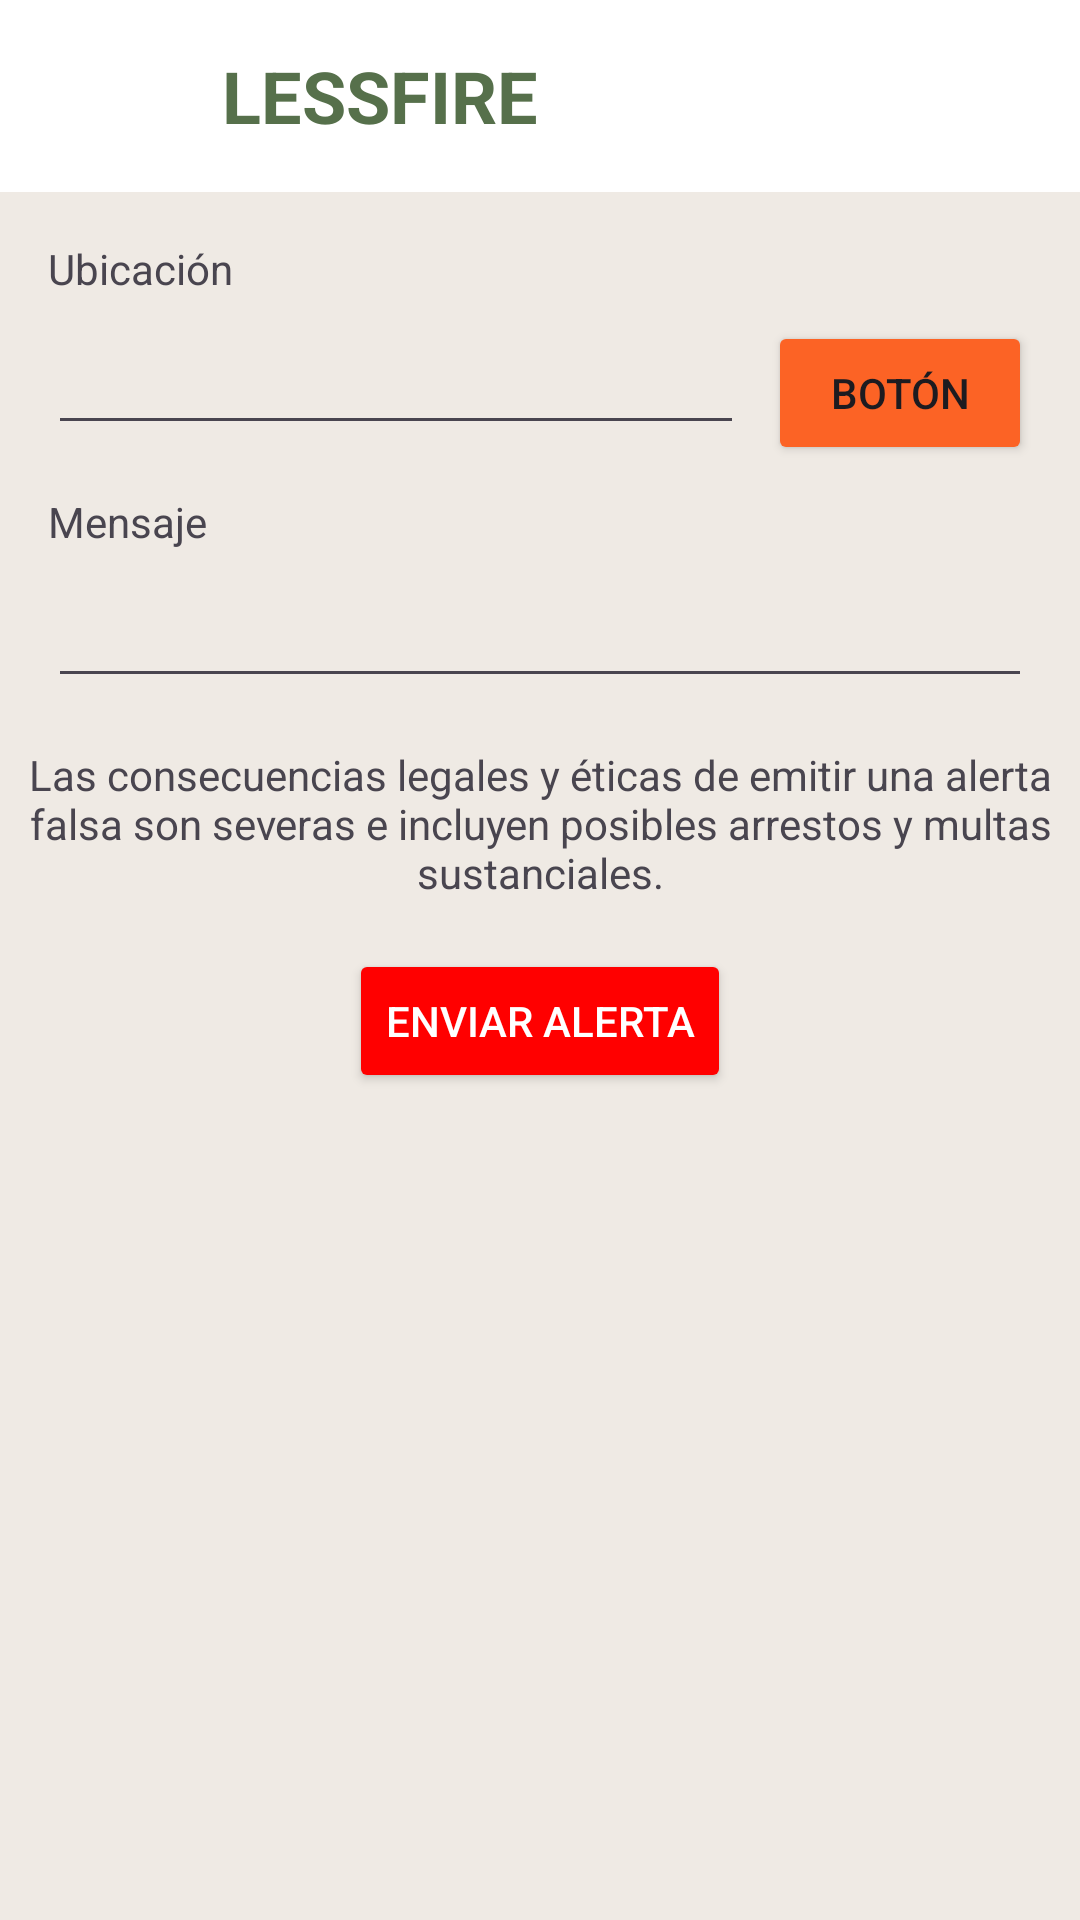

Produce the Android XML layout that renders to this screen, including the resource entries it uses.
<!-- AndroidManifest.xml: application theme Theme.NasaSpaceAppsProyect -->
<!-- res/layout/activity_admin_screen_message_send.xml -->
<?xml version="1.0" encoding="utf-8"?>
<androidx.constraintlayout.widget.ConstraintLayout xmlns:android="http://schemas.android.com/apk/res/android"
    xmlns:app="http://schemas.android.com/apk/res-auto"
    xmlns:tools="http://schemas.android.com/tools"
    android:layout_width="match_parent"
    android:layout_height="match_parent"
    tools:context=".AdminScreenMessageSend"
    android:background="#EFEAE4">
    <androidx.appcompat.widget.Toolbar
        android:id="@+id/topBar"
        android:layout_width="match_parent"
        android:layout_height="?attr/actionBarSize"
        android:background="#FFFFFF"
        app:layout_constraintTop_toTopOf="parent">

        
        <ImageView
            android:id="@+id/appLogo"
            android:layout_width="150px"
            android:layout_height="150px"
            android:src="@drawable/fuegoFatuo1"
            android:layout_marginEnd="8dp"
            android:layout_gravity="center_vertical|start" />

        
        <TextView
            android:id="@+id/appName"
            android:layout_width="wrap_content"
            android:layout_height="wrap_content"
            android:text="LESSFIRE"
            android:textSize="24sp"
            android:textStyle="bold"
            android:textColor="#56704B"
            android:layout_gravity="center_vertical" />
    </androidx.appcompat.widget.Toolbar>
    <TextView
        android:id="@+id/locationLabel"
        android:layout_width="wrap_content"
        android:layout_height="wrap_content"
        android:text="Ubicación"
        android:layout_marginTop="16dp"
        app:layout_constraintTop_toBottomOf="@id/topBar"
        app:layout_constraintStart_toStartOf="parent"
        android:layout_marginStart="16dp"/>

    
    <EditText
        android:id="@+id/locationInput"
        android:layout_width="0dp"
        android:layout_height="wrap_content"
        android:layout_marginTop="8dp"
        app:layout_constraintTop_toBottomOf="@id/locationLabel"
        app:layout_constraintStart_toStartOf="parent"
        app:layout_constraintEnd_toStartOf="@id/locationButton"
        android:layout_marginStart="16dp"
        android:layout_marginEnd="8dp"/>

    
    <Button
        android:id="@+id/locationButton"
        android:layout_width="wrap_content"
        android:layout_height="wrap_content"
        android:text="Botón"
        android:backgroundTint="#FC6325"
        app:layout_constraintTop_toTopOf="@id/locationInput"
        app:layout_constraintEnd_toEndOf="parent"
        android:layout_marginEnd="16dp"/>

    
    <TextView
        android:id="@+id/messageLabel"
        android:layout_width="wrap_content"
        android:layout_height="wrap_content"
        android:text="Mensaje"
        android:layout_marginTop="16dp"
        app:layout_constraintTop_toBottomOf="@id/locationInput"
        app:layout_constraintStart_toStartOf="parent"
        android:layout_marginStart="16dp"/>

    
    <EditText
        android:id="@+id/messageInput"
        android:layout_width="match_parent"
        android:layout_height="wrap_content"
        android:layout_marginTop="8dp"
        app:layout_constraintTop_toBottomOf="@id/messageLabel"
        app:layout_constraintStart_toStartOf="parent"
        app:layout_constraintEnd_toEndOf="parent"
        android:layout_marginStart="16dp"
        android:layout_marginEnd="16dp"/>

    
    <TextView
        android:id="@+id/warningText"
        android:layout_width="wrap_content"
        android:layout_height="wrap_content"
        android:text="Las consecuencias legales y éticas de emitir una alerta falsa son severas e incluyen posibles arrestos y multas sustanciales."
        android:layout_marginTop="16dp"
        android:textAlignment="center"
        app:layout_constraintTop_toBottomOf="@id/messageInput"
        app:layout_constraintStart_toStartOf="parent"
        app:layout_constraintEnd_toEndOf="parent"/>

    
    <Button
        android:id="@+id/alertButton"
        android:layout_width="wrap_content"
        android:layout_height="wrap_content"
        android:text="ENVIAR ALERTA"
        android:textColor="#FFFFFF"
        android:backgroundTint="#FF0000"
        android:layout_marginTop="16dp"
        app:layout_constraintTop_toBottomOf="@id/warningText"
        app:layout_constraintStart_toStartOf="parent"
        app:layout_constraintEnd_toEndOf="parent"/>



</androidx.constraintlayout.widget.ConstraintLayout>
<!-- resources referenced by this layout -->
<resources>
  <style name="Theme.NasaSpaceAppsProyect" parent="Base.Theme.NasaSpaceAppsProyect" />
  <style name="Base.Theme.NasaSpaceAppsProyect" parent="Theme.Material3.DayNight.NoActionBar">
          
          
      </style>
</resources>
